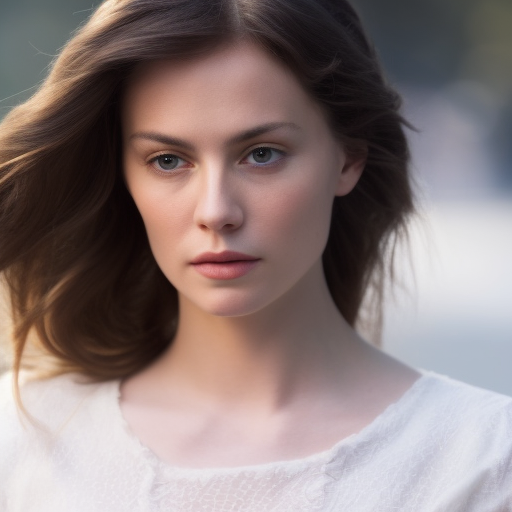
Generation parameters embedded in this image by AUTOMATIC1111 Stable Diffusion web UI or a fork of it (Forge, ...) (PNG 'parameters' text chunk):
still frame of a beautiful young white woman from a movie , cinematic, 40mm f/2.8, remastered, 4k uhd, crisp details, ultra detailed
Negative prompt: low quality, cartoon, fake, old
Steps: 35, Sampler: Euler a, CFG scale: 8, Seed: 624130969, Size: 512x512, Model hash: a2a802b2, Batch size: 8, Batch pos: 7